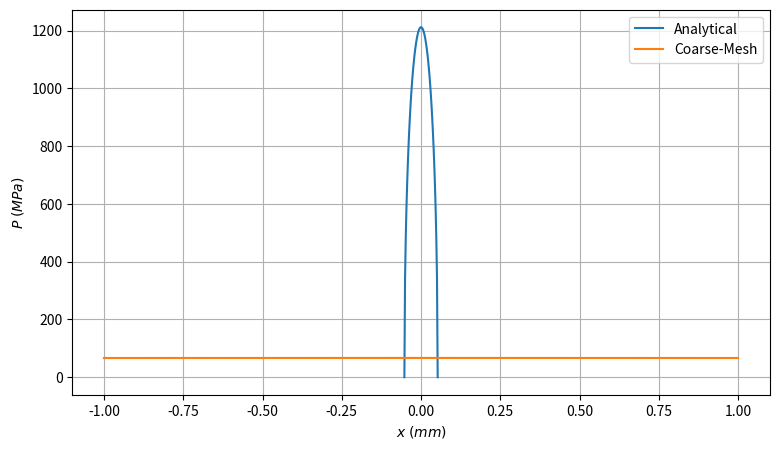
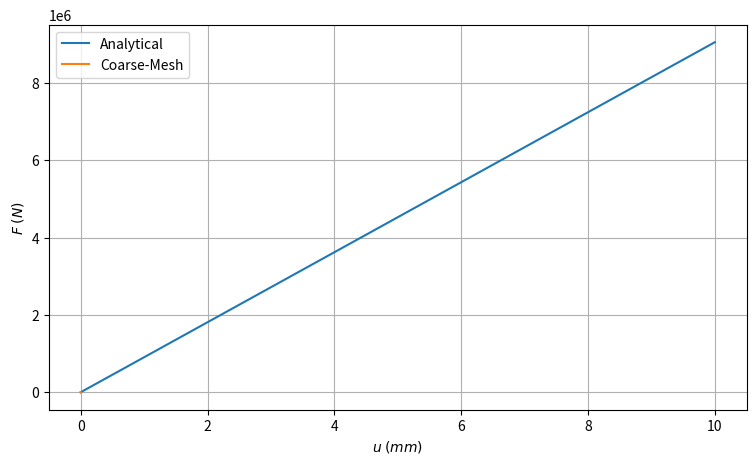
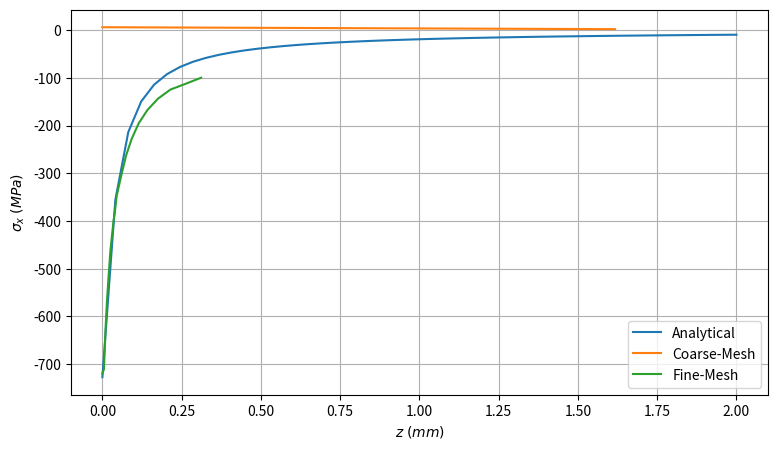
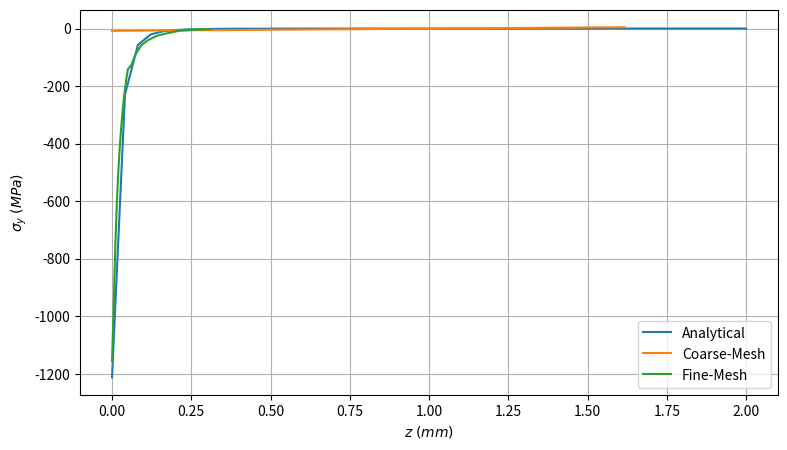
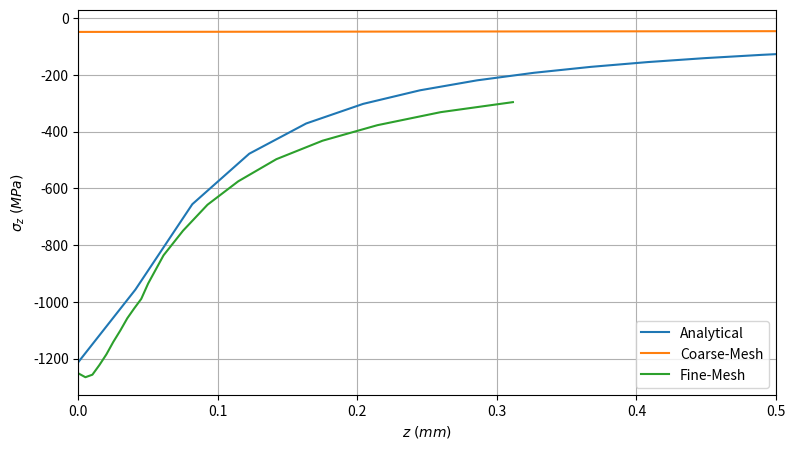
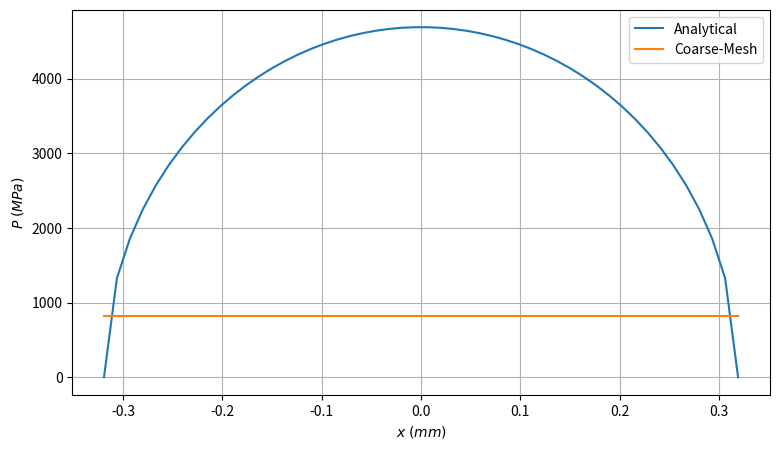
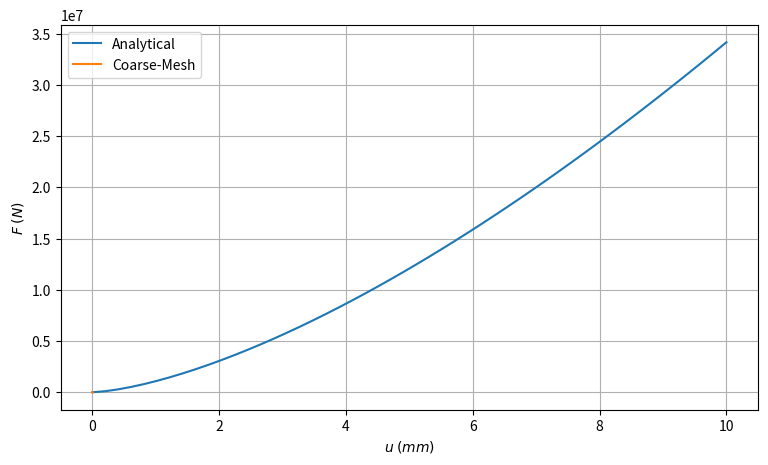
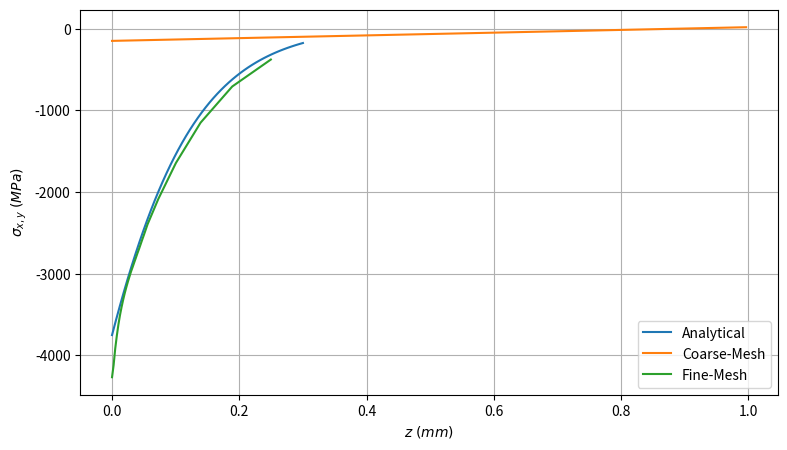
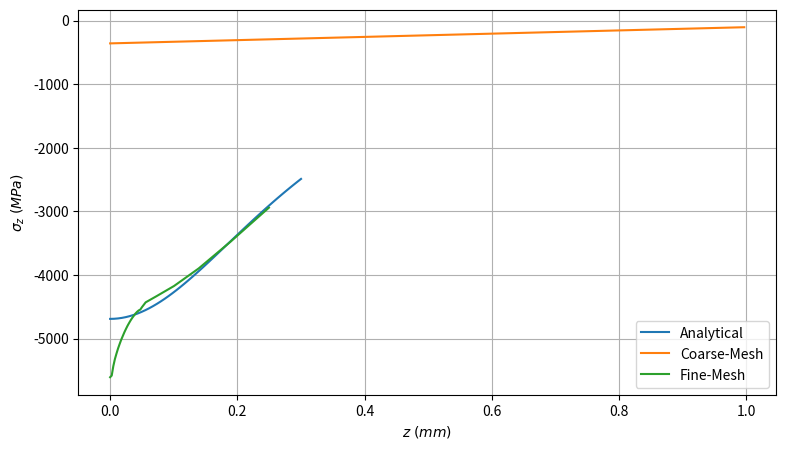

These charts were generated, in order, by the following Python code:
# SCRIPT FOR 2nd assignement on CAE2

##### PART B THEORETICAL
### HERTZ LINEAR

import numpy as np
from matplotlib import pyplot as plt

r1 = 5 # mm
r2 = 5 # mm
l = 10 # mm
f = 1000 # N

n1 = 0.3
n2 = 0.3
E1 = 210000 # MPa
E2 = 210000 # MPa


E_star = 1/((1-n1**2)/E1 + (1-n2**2)/E2)
R_star = 1/(1/r1 + 1/r2)

# print(E_star, R_star)
alin = np.sqrt(4*f*R_star/np.pi/E_star/l)
# print(alin)

polin = 2*f/np.pi/alin/l
xlin = np.linspace(-alin, alin)
plin = polin * np.sqrt(1-(xlin/alin)**2)

ulin = np.linspace(0, 10)
Flin = np.pi/4 * E_star*l * ulin

zlin = np.linspace(0,2)
slinx1 = -2* n1 * polin * (np.sqrt(1+(zlin/alin)**2)- np.abs(zlin/alin))
slinx2 = -2* n2 * polin * (np.sqrt(1+(zlin/alin)**2)- np.abs(zlin/alin))
sliny = -polin * ((1+2*(zlin/alin)**2)/np.sqrt(1+(zlin/alin)**2) - 2* np.abs(zlin/alin))
slinz = -polin/np.sqrt(1+(zlin/alin)**2)


## coarse mesh
zcml = np.array([0, 1.617])
szcml = np.array([-48.38, -39.92])
sxcml = np.array([6.137, 2.079])
sycml = np.array([-8.143, 4.582])

xcml = np.array([-1, 0, 1])
pcml = np.array([66.54, 66.78, 66.54])

ucml = np.array([
    0, 9.43E-06, 1.89E-05, 2.83E-05, 3.77E-05, 4.72E-05, 5.66E-05, 6.60E-05, 7.55E-05, 8.49E-05,
    9.43E-05, 0.000103763, 0.000113196, 0.000122629, 0.000132062, 0.000141495, 0.000150927,
    0.00016036, 0.000169793, 0.000179226, 0.000188659, 0.000198091, 0.000207524, 0.000216957,
    0.000226389, 0.000235822, 0.000245255, 0.000254687, 0.00026412, 0.000273552, 0.000282985,
    0.000292417, 0.00030185, 0.000311282, 0.000320715, 0.000330147, 0.00033958, 0.000349012,
    0.000358444, 0.000367877, 0.000377309, 0.000386742, 0.000396174, 0.000405606, 0.000415038,
    0.000424471, 0.000433903, 0.000443335, 0.000452767, 0.000462199, 0.000471631, 0.000481064,
    0.000490496, 0.000499928, 0.00050936, 0.000518792, 0.000528224, 0.000537656, 0.000547088,
    0.00055652, 0.000565952, 0.000575384, 0.000584816, 0.000594248, 0.000603679, 0.000613111,
    0.000622543, 0.000631975, 0.000641407, 0.000650838, 0.00066027, 0.000669702, 0.000679134,
    0.000688565, 0.000697997, 0.000707429, 0.00071686, 0.000726292, 0.000735723, 0.000745155,
    0.000754587, 0.000764018, 0.00077345, 0.000782881, 0.000792313, 0.000801744, 0.000811176,
    0.000820607, 0.000830038, 0.00083947, 0.000848901, 0.000858332, 0.000867764, 0.000877195,
    0.000886626, 0.000896057, 0.000905489, 0.00091492, 0.000924351, 0.000933782, 0.000943213
])

fcml = np.array([
    0, 9.999999776, 19.99999955, 29.99999933, 39.99999911, 50.00000075, 59.99999866,
    70.0000003, 79.99999821, 90.00000358, 100.0000015, 109.9999994, 119.9999973, 129.9999952,
    140.0000006, 150.000006, 159.9999964, 170.0000018, 180.0000072, 189.9999976, 200.000003,
    209.9999934, 219.9999988, 230.0000042, 239.9999946, 250, 259.9999905, 270.0000107,
    280.0000012, 289.9999917, 300.0000119, 310.0000024, 319.9999928, 330.0000131, 340.0000036,
    349.999994, 360.0000143, 370.0000048, 379.9999952, 389.9999857, 400.000006, 409.9999964,
    419.9999869, 430.0000072, 439.9999976, 449.9999881, 460.0000083, 469.9999988, 479.9999893,
    490.0000095, 500, 509.9999905, 519.9999809, 529.9999714, 540.0000215, 550.0000119,
    560.0000024, 569.9999928, 579.9999833, 589.9999738, 600.0000238, 610.0000143, 620.0000048,
    629.9999952, 639.9999857, 649.9999762, 660.0000262, 670.0000167, 680.0000072, 689.9999976,
    699.9999881, 709.9999785, 720.0000286, 730.0000191, 740.0000095, 750, 759.9999905,
    769.9999809, 779.9999714, 790.0000215, 800.0000119, 810.0000024, 819.9999928, 829.9999833,
    839.9999738, 850.0000238, 860.0000143, 870.0000048, 879.9999952, 889.9999857, 899.9999762,
    910.0000262, 920.0000167, 930.0000072, 939.9999976, 949.9999881, 959.9999785, 970.0000286,
    980.0000191, 990.0000095, 1000
])

## fine mesh
zfml = np.array([
0, 0.005003789, 0.010017803, 0.015027278, 0.020032821,
0.025035491, 0.030036062, 0.03503501, 0.040032446, 0.045027066,
0.049999967, 0.061036248, 0.074990384, 0.092531234, 0.114564791,
0.14188014, 0.175012439, 0.214248434, 0.259717554, 0.311469913
]
)
sxfml = np.array([
-719.64, -710.35, -625.51, -561.30,
-511.81, -463.85, -431.72, -401.43,
-377.25, -347.33, -332.78, -300.33,
-262.24, -227.66, -195.20, -167.50,
-143.79, -124.59, -113.14, -99.65
]
)
syfml = np.array([
    -1155.07, -976.54, -766.02, -610.59, -493.00,
    -400.41, -328.50, -267.55, -217.41, -175.05,
    -141.44, -126.48, -87.90, -57.63, -39.73,
    -25.09, -16.10, -7.23, -4.09, -1.72
])

szfml = np.array([
    -1252.35, -1265.81, -1256.90, -1222.93, -1185.36,
    -1140.95, -1101.03, -1057.88, -1022.85, -989.70,
    -935.15, -835.85, -749.17, -657.62, -575.11,
    -497.10, -431.91, -377.30, -331.22, -295.91
])



# # plot
plt.figure(figsize=(9,5))
plt.grid(True, which='both')
plt.plot(xlin, plin, label='Analytical')
plt.plot(xcml, pcml, label='Coarse-Mesh')
plt.legend()
plt.xlabel(r"$x\; (mm)$")
plt.ylabel(r"$P\; (MPa)$")
plt.show()

plt.figure(figsize=(9,5))
plt.grid(True, which='both')
plt.plot(ulin, Flin, label='Analytical')
plt.plot(ucml, fcml, label='Coarse-Mesh')
plt.legend()
plt.xlabel(r"$u\; (mm)$")
plt.ylabel(r"$F\; (N)$")
# plt.xlim([0,0.0003])
# plt.ylim([0,1000])
plt.show()

plt.figure(figsize=(9,5))
plt.grid(True, which='both')
plt.plot(zlin, slinx1, label='Analytical')
plt.plot(zcml, sxcml, label='Coarse-Mesh')
plt.plot(zfml, sxfml, label='Fine-Mesh')
plt.legend()
plt.xlabel(r"$z\; (mm)$")
plt.ylabel(r"$\sigma_x\; (MPa)$")
plt.show()

plt.figure(figsize=(9,5))
plt.grid(True, which='both')
plt.plot(zlin, sliny, label='Analytical')
plt.plot(zcml, sycml, label='Coarse-Mesh')
plt.plot(zfml, syfml, label='Fine-Mesh')
plt.legend()
plt.xlabel(r"$z\; (mm)$")
plt.ylabel(r"$\sigma_y\; (MPa)$")
plt.show()

plt.figure(figsize=(9,5))
plt.grid(True, which='both')
plt.plot(zlin, slinz, label='Analytical')
plt.plot(zcml, szcml, label='Coarse-Mesh')
plt.plot(zfml, szfml, label='Fine-Mesh')
plt.legend()
plt.xlim([0, 0.5])
plt.xlabel(r"$z\; (mm)$")
plt.ylabel(r"$\sigma_z\; (MPa)$")
plt.show()


### HERTZ POINT

r1p = 5 # mm
fp = 1000 # N

E_starp = 1/((1-n1**2)/E1 + (1-n2**2)/E2)
R_starp = 1/(1/r1p)

# print(E_star, R_star)
ap = (3*fp*R_starp/E_starp/4)**(1/3)
# print(ap)

pop = 3*fp/2/np.pi/ap**2
rp = np.linspace(-ap, ap)
pp = pop * np.sqrt(1-(rp/ap)**2)

up = np.linspace(0, 10)
Fp = 4*np.pi/3 * E_starp*R_starp**(0.5) * up**(3/2)

zp = np.linspace(0,0.3)
sp1 = -pop * ((1-np.abs(zp/ap)*np.atan(1/np.abs(zp/ap)))*(1+n1)-1/(2*(1+(zp/ap)**2)))
sp2 = -pop * ((1-np.abs(zp/ap)*np.atan(1/np.abs(zp/ap)))*(1+n2)-1/(2*(1+(zp/ap)**2)))
spz = -pop/(1+(zp/ap)**2)


## coarse mesh
zcmp = np.array([0, 0.9965])
szcmp = np.array([-359.3, -105.4])
sxcmp = np.array([-147.3, 19.94])

rcmp = np.array([-ap, ap])
pcmp = np.array([826.4,826.4])

ucmp = np.array([
    0, 6.30E-05, 0.000125988, 0.000188978, 0.000251966, 0.000314951, 0.000377933,
    0.000440913, 0.00050389, 0.000566864, 0.000629835, 0.000692804, 0.000755771,
    0.000818734, 0.000881695, 0.000944654, 0.001007609, 0.001070563, 0.001133513,
    0.001196461, 0.001259406, 0.001322348, 0.001385288, 0.001448225, 0.00151116,
    0.001574092, 0.001637021, 0.001699948, 0.001762872, 0.001825793, 0.001888711,
    0.001951627, 0.002014541, 0.002077451, 0.002140359, 0.002203265, 0.002266168,
    0.002329068, 0.002391965, 0.00245486, 0.002517752, 0.002580642, 0.002643529,
    0.002706413, 0.002769295, 0.002832174, 0.00289505, 0.002957924, 0.003020795,
    0.003083663, 0.003146529, 0.003209392, 0.003272252, 0.00333511, 0.003397965,
    0.003460818, 0.003523668, 0.003586515, 0.00364936, 0.003712201, 0.003775041,
    0.003837877, 0.003900711, 0.003963543, 0.004026372, 0.004089198, 0.004152021,
    0.004214842, 0.00427766, 0.004340475, 0.004403288, 0.004466099, 0.004528906,
    0.004591711, 0.004654514, 0.004717313, 0.00478011, 0.004842905, 0.004905696,
    0.004968485, 0.005031272, 0.005094056, 0.005156837, 0.005219616, 0.005282391,
    0.005345165, 0.005407935, 0.005470703, 0.005533469, 0.005596231, 0.005658992,
    0.005721749, 0.005784504, 0.005847256, 0.005910005, 0.005972752, 0.006035496,
    0.006098238, 0.006160977, 0.006223714, 0.006286447
]
)

fcmp = np.array([
    0, 10, 20, 30, 40, 50, 60, 70, 80, 90, 100, 110, 120, 130, 140, 150, 160,
    170, 180, 190, 200, 210, 220, 230, 240, 250, 260, 270, 280, 290, 300, 310,
    320, 330, 340, 350, 360, 370, 380, 390, 400, 410, 420, 430, 440, 450, 460,
    470, 480, 490, 500, 510, 520, 530, 540, 550, 560, 570, 580, 590, 600, 610,
    620, 630, 640, 650, 660, 670, 680, 690, 700, 710, 720, 730, 740, 750, 760,
    770, 780, 790, 800, 810, 820, 830, 840, 850, 860, 870, 880, 890, 900, 910,
    920, 930, 940, 950, 960, 970, 980, 990, 1000
])

## fine mesh

zfmp = np.array(
[
0, 0.002500126, 0.005000253, 0.007500379, 0.010000505, 0.012500632,
0.015000758, 0.017500883, 0.020001009, 0.022501135, 0.025001261, 0.027501388,
0.030001514, 0.032501642, 0.03500177, 0.037501894, 0.040002022, 0.042502146,
0.045002274, 0.047502398, 0.050002526, 0.055821229, 0.072617374, 0.100390956,
0.139141977, 0.188870445, 0.249576345
]
)

sxfmp = np.array([
-4266.86, -4117.79, -3917.56, -3760.38, -3622.58,
-3506.41, -3407.09, -3317.95, -3236.87, -3163.47,
-3094.96, -3032.05, -2969.62, -2915.27, -2858.6,
-2803.61, -2747.02, -2693.98, -2637.63, -2580.91,
-2526.25, -2394.23, -2085.66, -1642.68, -1149.18,
-706.26, -375.9
])

szfmp = np.array([
-5605.02, -5578.9, -5431.02, -5319.48, -5232.72,
-5151.97, -5081.39, -5014.08, -4954.83, -4896.26,
-4843.59, -4793.7, -4749.2, -4706.98, -4668.8,
-4635.87, -4602.45, -4575.79, -4554.91, -4541.35,
-4504.2, -4428.39, -4333.23, -4171.71, -3895.86,
-3478.48, -2940.33
])

#plot
plt.figure(figsize=(9,5))
plt.grid(True, which='both')
plt.plot(rp, pp, label = 'Analytical')
plt.plot(rcmp, pcmp, label='Coarse-Mesh')
plt.legend()
plt.xlabel(r"$x\; (mm)$")
plt.ylabel(r"$P\; (MPa)$")
plt.show()

plt.figure(figsize=(9,5))
plt.grid(True, which='both')
plt.plot(up, Fp, label = 'Analytical')
plt.plot(ucmp, fcmp,label='Coarse-Mesh')
plt.legend()
plt.xlabel(r"$u\; (mm)$")
plt.ylabel(r"$F\; (N)$")
# plt.xlim([0,0.0003])
# plt.ylim([0,1000])
plt.show()

plt.figure(figsize=(9,5))
plt.grid(True, which='both')
plt.plot(zp, sp1, label = 'Analytical')
plt.plot(zcmp, sxcmp,label='Coarse-Mesh')
plt.plot(zfmp, sxfmp,label='Fine-Mesh')
plt.legend()
plt.xlabel(r"$z\; (mm)$")
plt.ylabel(r"$\sigma_{x,y}\; (MPa)$")
plt.show()

plt.figure(figsize=(9,5))
plt.grid(True, which='both')
plt.plot(zp, spz, label = 'Analytical')
plt.plot(zcmp, szcmp,label='Coarse-Mesh')
plt.plot(zfmp, szfmp,label='Fine-Mesh')
plt.legend()
plt.xlabel(r"$z\; (mm)$")
plt.ylabel(r"$\sigma_z\; (MPa)$")
plt.show()

